Run: headless pygame with SDL's dummy video driver; simulated clock (each Clock.tick advances the game by its frame time, no real sleeping); random seed 0; keys injected as events and as key.get_pressed() state; no mouse input.
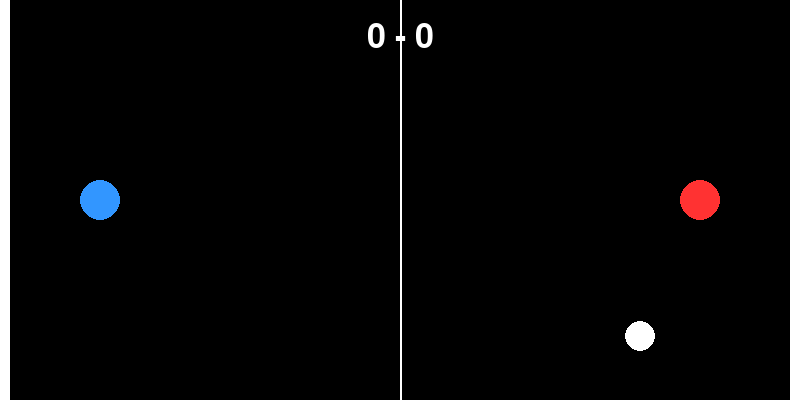
Frame 1 of 4 · flips 1–60 · no input
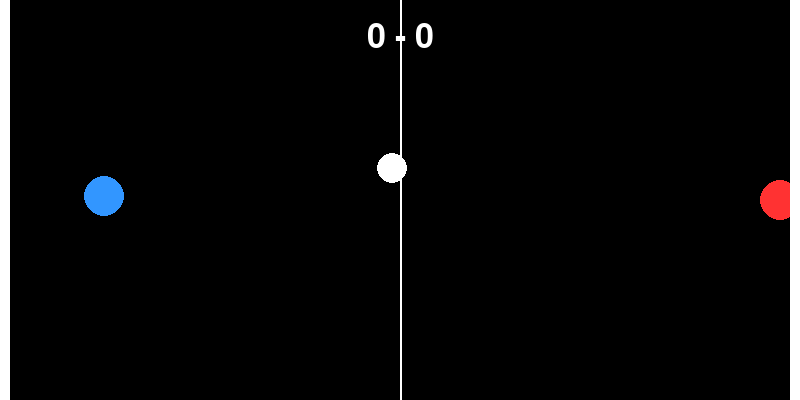
Frame 2 of 4 · flips 61–180 · tapped SPACE, RETURN · held RIGHT (→), D
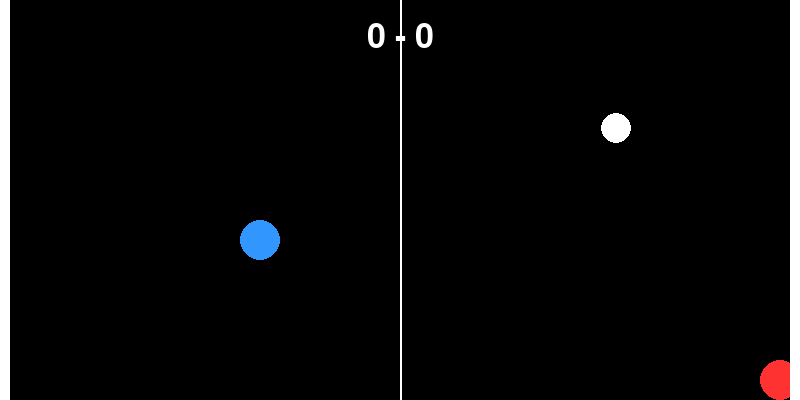
Frame 3 of 4 · flips 181–300 · held DOWN (↓), S
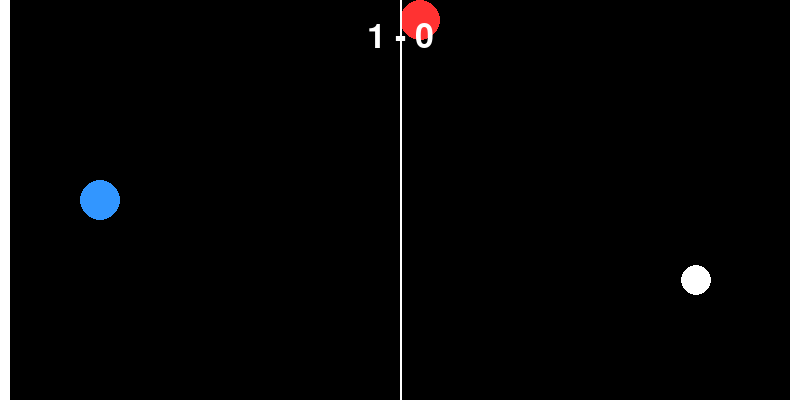
Frame 4 of 4 · flips 301–420 · held LEFT (←), A, UP (↑), W

The pygame program that drew these frames:

import pygame
import sys
import math

pygame.init()

# Screen settings
WIDTH, HEIGHT = 800, 400
screen = pygame.display.set_mode((WIDTH, HEIGHT))
pygame.display.set_caption("Air Hockey")

# Colors
WHITE = (255, 255, 255)
BLUE = (50, 150, 255)
RED = (255, 50, 50)
BLACK = (0, 0, 0)

# Game Objects
PADDLE_RADIUS = 20
PUCK_RADIUS = 15

# Positions
paddle1_pos = [100, HEIGHT // 2]
paddle2_pos = [WIDTH - 100, HEIGHT // 2]
puck_pos = [WIDTH // 2, HEIGHT // 2]
puck_vel = [4, 4]

# Score
score1, score2 = 0, 0
game_on = True
font = pygame.font.Font(None, 50)

# Clock
clock = pygame.time.Clock()


def draw():
    screen.fill(BLACK)

    pygame.draw.circle(screen, WHITE, puck_pos, PUCK_RADIUS)
    pygame.draw.circle(screen, BLUE, paddle1_pos, PADDLE_RADIUS)
    pygame.draw.circle(screen, RED, paddle2_pos, PADDLE_RADIUS)

    #center Line
    pygame.draw.line(screen, WHITE, (WIDTH//2, 0), (WIDTH//2, HEIGHT), 2)

    # Goal rects
    goal_width = 10
    pygame.draw.rect(screen, WHITE, (0, 0, goal_width, HEIGHT))
    pygame.draw.rect(screen, WHITE, (WIDTH - goal_width, 0, goal_width, HEIGHT))

    #Scores
    score_text = font.render(f"{score1} - {score2}", True, WHITE)
    screen.blit(score_text, (WIDTH//2 - score_text.get_width()//2, 20))

    pygame.display.flip()


def move_puck():
    global puck_pos, puck_vel, score1, score2, game_on

    puck_pos[0] += puck_vel[0]
    puck_pos[1] += puck_vel[1]

    #Wall Bounce
    if puck_pos[1] <= PUCK_RADIUS or puck_pos[1] >= HEIGHT - PUCK_RADIUS:
        puck_vel[1] = -puck_vel[1]

    #Goal detection
    if puck_pos[0] <= 0:
        score2 += 1
        if score2 == 7:
            draw()
            show_winner("Human wins")
            game_on = False
        reset_puck()
    elif puck_pos[0] >= WIDTH:
        score1 += 1
        if score1 == 7:
            draw()
            show_winner("AI wins")
            game_on = False
        reset_puck()

    #Paddle collision
    if distance(puck_pos, paddle1_pos) < PADDLE_RADIUS + PUCK_RADIUS:
        puck_vel[0] = abs(puck_vel[0])
    elif distance(puck_pos, paddle2_pos) < PADDLE_RADIUS + PUCK_RADIUS:
        puck_vel[0] = -abs(puck_vel[0])


def distance(p1, p2):
    return math.hypot(p1[0] - p2[0], p1[1] - p2[1])


def reset_puck():
    global puck_pos, puck_vel
    puck_pos = [WIDTH // 2, HEIGHT // 2]
    puck_vel = [4,4]

def show_winner(text):
    winner_text = font.render(text, True, WHITE)
    screen.blit(winner_text, (WIDTH // 2 - winner_text.get_width() // 2, HEIGHT // 2))
    pygame.display.flip()
    pygame.time.delay(3000)

def minimax_move():
    #go toward the puck if it's on the left half
    if puck_pos[0] < WIDTH // 2:
        if paddle1_pos[0] < puck_pos[0] and paddle1_pos[0] < WIDTH // 2 - PADDLE_RADIUS:
            paddle1_pos[0] += 4
        elif paddle1_pos[0] > puck_pos[0] and paddle1_pos[0] > PADDLE_RADIUS:
            paddle1_pos[0] -= 4

        if paddle1_pos[1] < puck_pos[1] and paddle1_pos[1] < HEIGHT - PADDLE_RADIUS:
            paddle1_pos[1] += 4
        elif paddle1_pos[1] > puck_pos[1] and paddle1_pos[1] > PADDLE_RADIUS:
            paddle1_pos[1] -= 4
    else:
        # Return to center if puck is far
        if paddle1_pos[0] < 100:
            paddle1_pos[0] += 2
        elif paddle1_pos[0] > 100:
            paddle1_pos[0] -= 2

        if paddle1_pos[1] < HEIGHT // 2:
            paddle1_pos[1] += 2
        elif paddle1_pos[1] > HEIGHT // 2:
            paddle1_pos[1] -= 2


# Game Loop
while game_on:
    clock.tick(60)  #60 FPS

    for event in pygame.event.get():
        if event.type == pygame.QUIT:
            pygame.quit()
            sys.exit()

    # Player 1 AI - Minimax-style greedy movement
    minimax_move()

    # Player 2 Human - Arrow Keys
    keys = pygame.key.get_pressed()
    if keys[pygame.K_UP] and paddle2_pos[1] > PADDLE_RADIUS:
        paddle2_pos[1] -= 5
    if keys[pygame.K_DOWN] and paddle2_pos[1] < HEIGHT - PADDLE_RADIUS:
        paddle2_pos[1] += 5
    if keys[pygame.K_LEFT] and paddle2_pos[0] > WIDTH//2 + PADDLE_RADIUS:
        paddle2_pos[0] -= 5
    if keys[pygame.K_RIGHT] and paddle2_pos[0] < WIDTH - PADDLE_RADIUS:
        paddle2_pos[0] += 5

    move_puck()
    draw()
